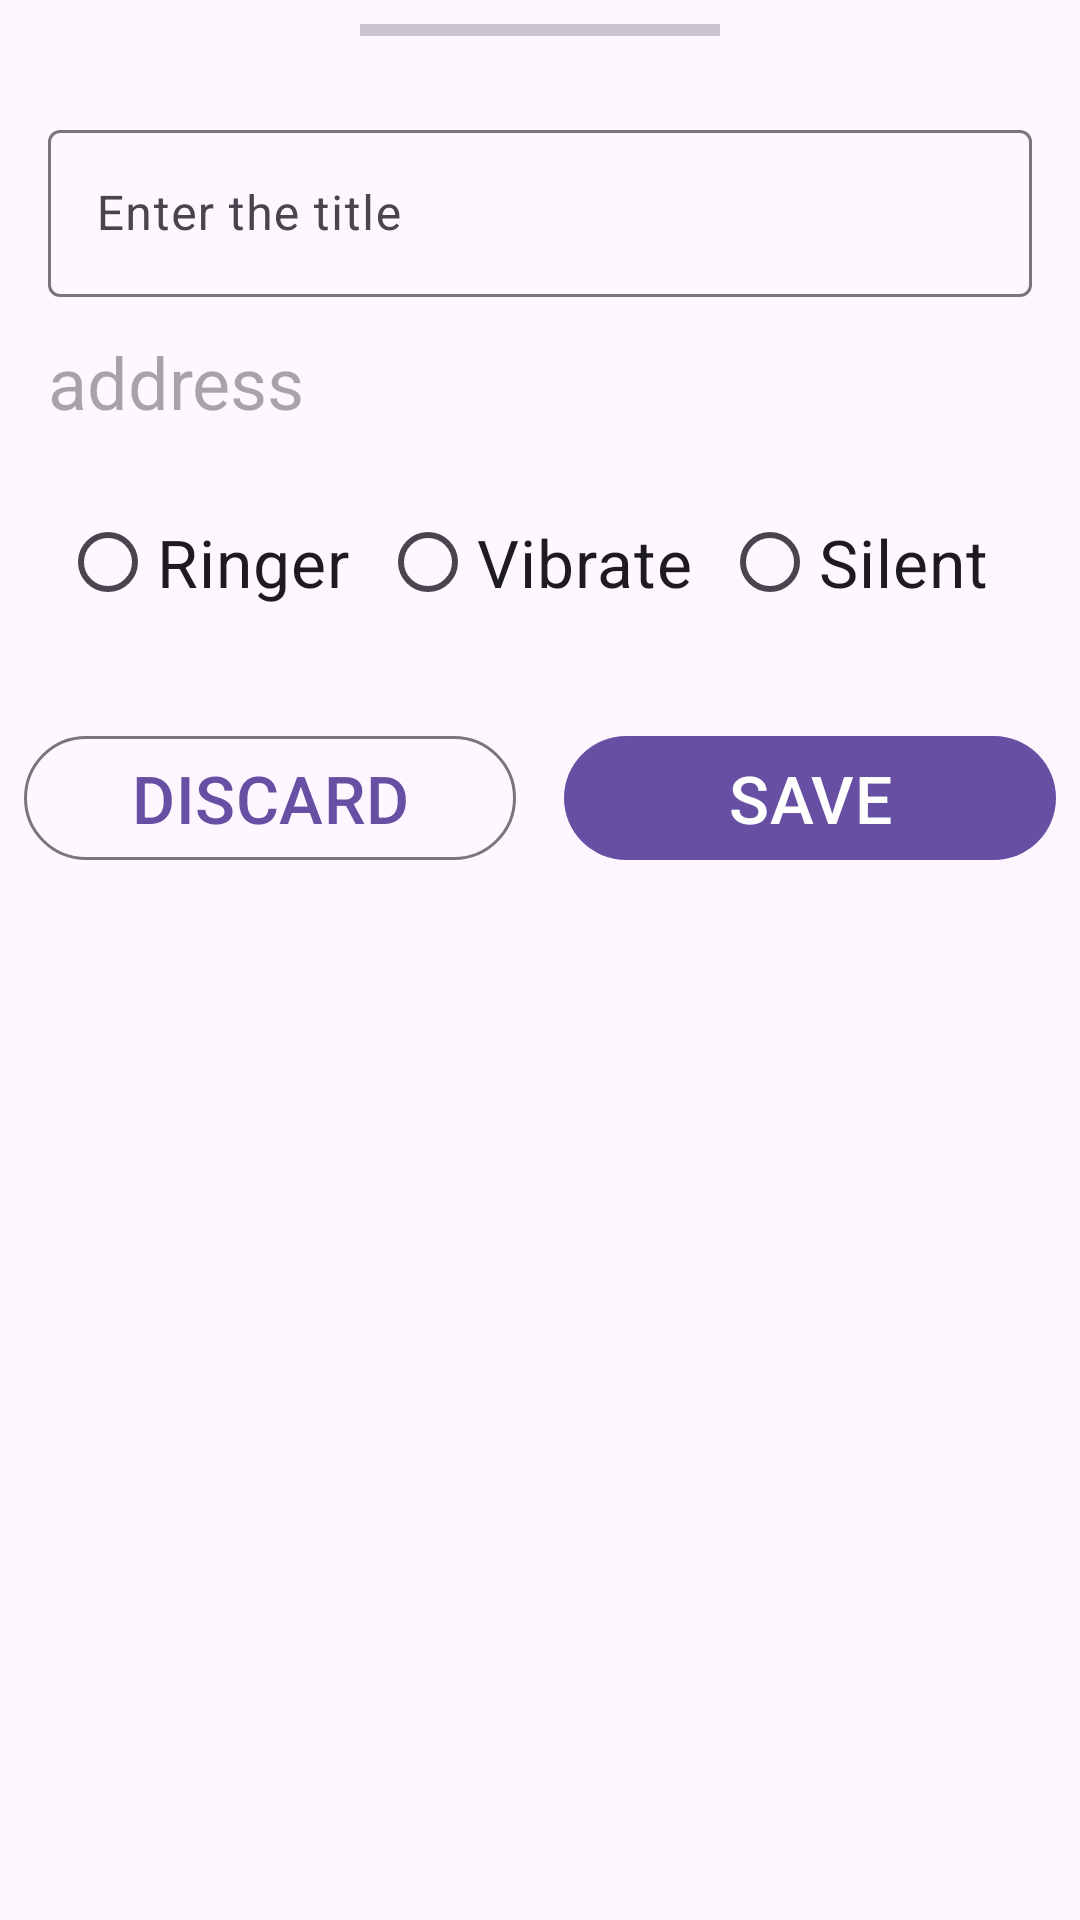

Here is an Android app screen rendered from its layout file. Give the layout XML and the strings, colors and styles it references.
<!-- AndroidManifest.xml: application theme Theme.Shhh -->
<!-- res/layout/bottom_sheet_add_profile_settings.xml -->
<?xml version="1.0" encoding="utf-8"?>
<androidx.appcompat.widget.LinearLayoutCompat xmlns:android="http://schemas.android.com/apk/res/android"
    xmlns:app="http://schemas.android.com/apk/res-auto"
    android:layout_width="match_parent"
    android:layout_height="match_parent"
    android:orientation="vertical">

    <com.google.android.material.divider.MaterialDivider
        android:layout_width="match_parent"
        android:layout_height="4sp"
        android:layout_marginTop="8sp"
        android:layout_marginStart="120sp"
        android:layout_marginEnd="120sp"
        />

    <com.google.android.material.textfield.TextInputLayout

        android:layout_width="match_parent"
        android:layout_height="wrap_content"
        android:layout_marginStart="16dp"
        android:layout_marginTop="26dp"
        android:layout_marginEnd="16dp"
        android:hint="@string/hint_title"
        app:layout_constraintEnd_toEndOf="parent"
        app:layout_constraintStart_toStartOf="parent"
        app:layout_constraintTop_toTopOf="parent">

        <com.google.android.material.textfield.TextInputEditText
            android:id="@+id/titleEdt"
            android:inputType="textAutoComplete"
            android:layout_width="match_parent"
            android:layout_height="wrap_content" />

    </com.google.android.material.textfield.TextInputLayout>


    <TextView
        android:id="@+id/addressTextView"
        android:layout_width="match_parent"
        android:layout_height="wrap_content"
        android:layout_marginStart="16sp"
        android:layout_marginTop="12sp"
        android:layout_marginEnd="16sp"
        android:hint="address"
        android:textAlignment="viewStart"
        android:textSize="24sp" />


    <RadioGroup
        android:id="@+id/radioGroup"
        android:layout_width="match_parent"
        android:layout_height="wrap_content"
        app:layout_constraintEnd_toEndOf="parent"
        app:layout_constraintStart_toStartOf="parent"
        app:layout_constraintTop_toTopOf="parent"
        android:layout_marginStart="20sp"
        android:layout_marginEnd="20sp"
        android:layout_marginTop="20sp"
        android:orientation="horizontal">

        <RadioButton
            android:id="@+id/ringerBtn"
            android:layout_weight="1"
            android:layout_width="wrap_content"
            android:layout_height="wrap_content"
            android:text="@string/ringer"
            android:textSize="22sp" />

        <RadioButton
            android:id="@+id/vibrateBtn"
            android:layout_weight="1"
            android:layout_width="wrap_content"
            android:layout_height="wrap_content"
            android:text="@string/vibrate"
            android:textSize="22sp" />

        <RadioButton
            android:id="@+id/silentBtn"
            android:layout_weight="1"
            android:layout_width="wrap_content"
            android:layout_height="wrap_content"
            android:text="@string/silent_label"
            android:textSize="22sp" />

    </RadioGroup>

    <androidx.appcompat.widget.LinearLayoutCompat
        android:layout_width="match_parent"
        android:layout_height="wrap_content"
        android:layout_marginTop="30sp"
        android:layout_marginBottom="40sp"
        android:orientation="horizontal">

        <com.google.android.material.button.MaterialButton
            android:id="@+id/discardBtn"
            android:layout_width="0dp"
            android:layout_height="wrap_content"
            android:layout_marginEnd="8sp"
            android:layout_marginStart="8sp"
            style="?attr/materialButtonOutlinedStyle"
            android:textSize="22dp"
            android:layout_weight="1"
            android:text="DISCARD"/>

        <com.google.android.material.button.MaterialButton
            android:id="@+id/saveBtn"
            style="@style/Widget.Material3.Button"
            android:layout_width="0dp"
            android:layout_height="wrap_content"
            android:layout_weight="1"
            android:layout_marginEnd="8sp"
            android:layout_marginStart="8sp"
            android:textSize="22dp"
            android:text="SAVE"/>

    </androidx.appcompat.widget.LinearLayoutCompat>

</androidx.appcompat.widget.LinearLayoutCompat>
<!-- resources referenced by this layout -->
<resources>
  <string name="hint_title">Enter the title</string>
  <string name="ringer">Ringer</string>
  <string name="silent_label">Silent</string>
  <string name="vibrate">Vibrate</string>
  <style name="Theme.Shhh" parent="Base.Theme.Shhh" />
  <style name="Base.Theme.Shhh" parent="Theme.Material3.DayNight.NoActionBar">
          
          
      </style>
</resources>
